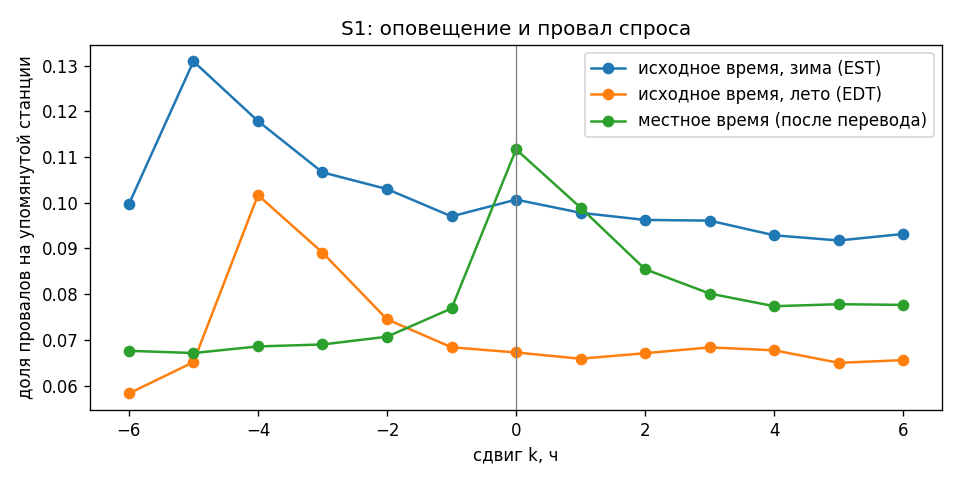

Values plotted in this chart, from the file beside it:
сдвиг k, ч, исходное время, зима (EST), исходное время, лето (EDT), местное время (после перевода)
-6, 0.0997, 0.05827, 0.0676
-5, 0.1309, 0.06513, 0.06711
-4, 0.1179, 0.1017, 0.06855
-3, 0.1066, 0.08908, 0.06899
-2, 0.103, 0.07449, 0.07068
-1, 0.09701, 0.06837, 0.07687
0, 0.1007, 0.06723, 0.1117
1, 0.0978, 0.06587, 0.09892
2, 0.09624, 0.06707, 0.08545
3, 0.09608, 0.06835, 0.08013
4, 0.09287, 0.06771, 0.07736
5, 0.09174, 0.06497, 0.0778
6, 0.09317, 0.06556, 0.07765
